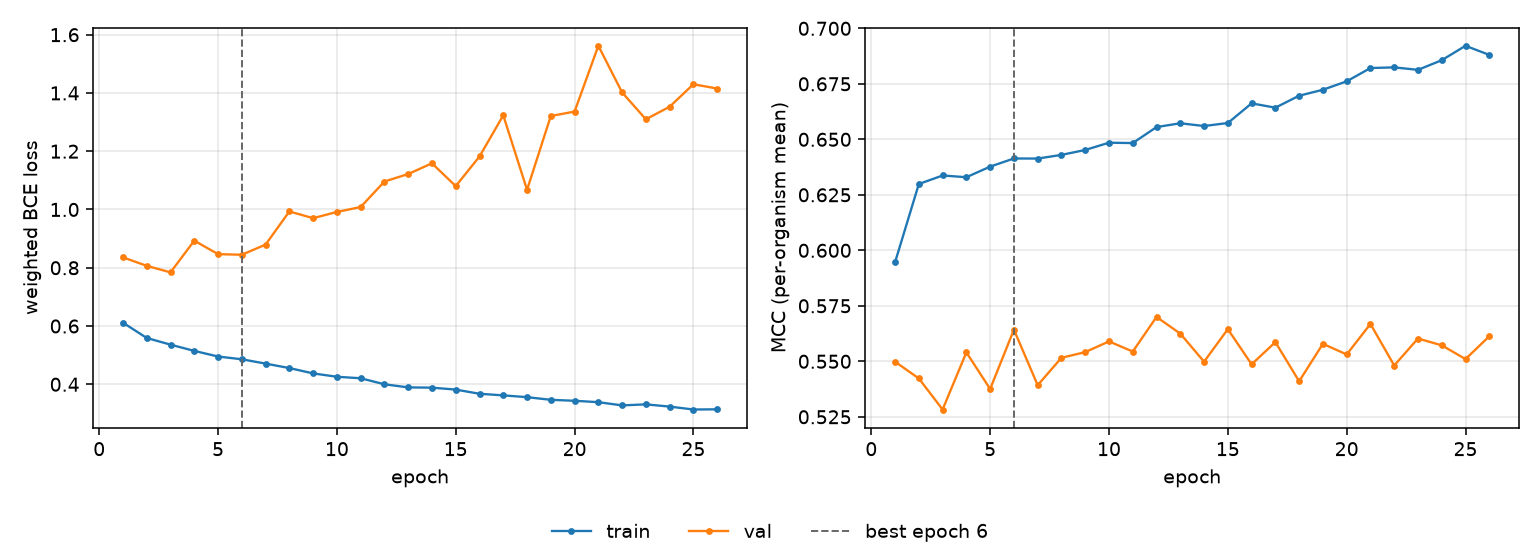

Values plotted in this chart, from the file beside it:
epoch, tr_loss, vl_loss, tr_mcc, vl_mcc, is_best
1, 0.6115, 0.8357, 0.5946, 0.5498, False
2, 0.5589, 0.8066, 0.6299, 0.5423, False
3, 0.536, 0.7842, 0.6337, 0.5283, False
4, 0.5146, 0.893, 0.6329, 0.554, False
5, 0.4953, 0.8467, 0.6377, 0.5375, False
6, 0.4858, 0.8446, 0.6414, 0.5642, True
7, 0.4709, 0.8795, 0.6413, 0.5392, False
8, 0.4557, 0.9933, 0.643, 0.5516, False
9, 0.4373, 0.9702, 0.6452, 0.5541, False
10, 0.4258, 0.9916, 0.6485, 0.559, False
11, 0.4206, 1.008, 0.6483, 0.5544, False
12, 0.4, 1.096, 0.6555, 0.57, False
13, 0.3893, 1.122, 0.6572, 0.5625, False
14, 0.3884, 1.158, 0.656, 0.5498, False
15, 0.3818, 1.08, 0.6573, 0.5645, False
16, 0.3674, 1.182, 0.6662, 0.5486, False
17, 0.3619, 1.323, 0.6643, 0.5586, False
18, 0.3558, 1.067, 0.6696, 0.541, False
19, 0.3466, 1.321, 0.6723, 0.5579, False
20, 0.3434, 1.336, 0.6761, 0.5531, False
21, 0.3385, 1.562, 0.6821, 0.5668, False
22, 0.3275, 1.402, 0.6824, 0.5481, False
23, 0.3311, 1.31, 0.6813, 0.5603, False
24, 0.3234, 1.353, 0.6856, 0.5572, False
25, 0.3134, 1.43, 0.6921, 0.551, False
26, 0.314, 1.415, 0.688, 0.5613, False
